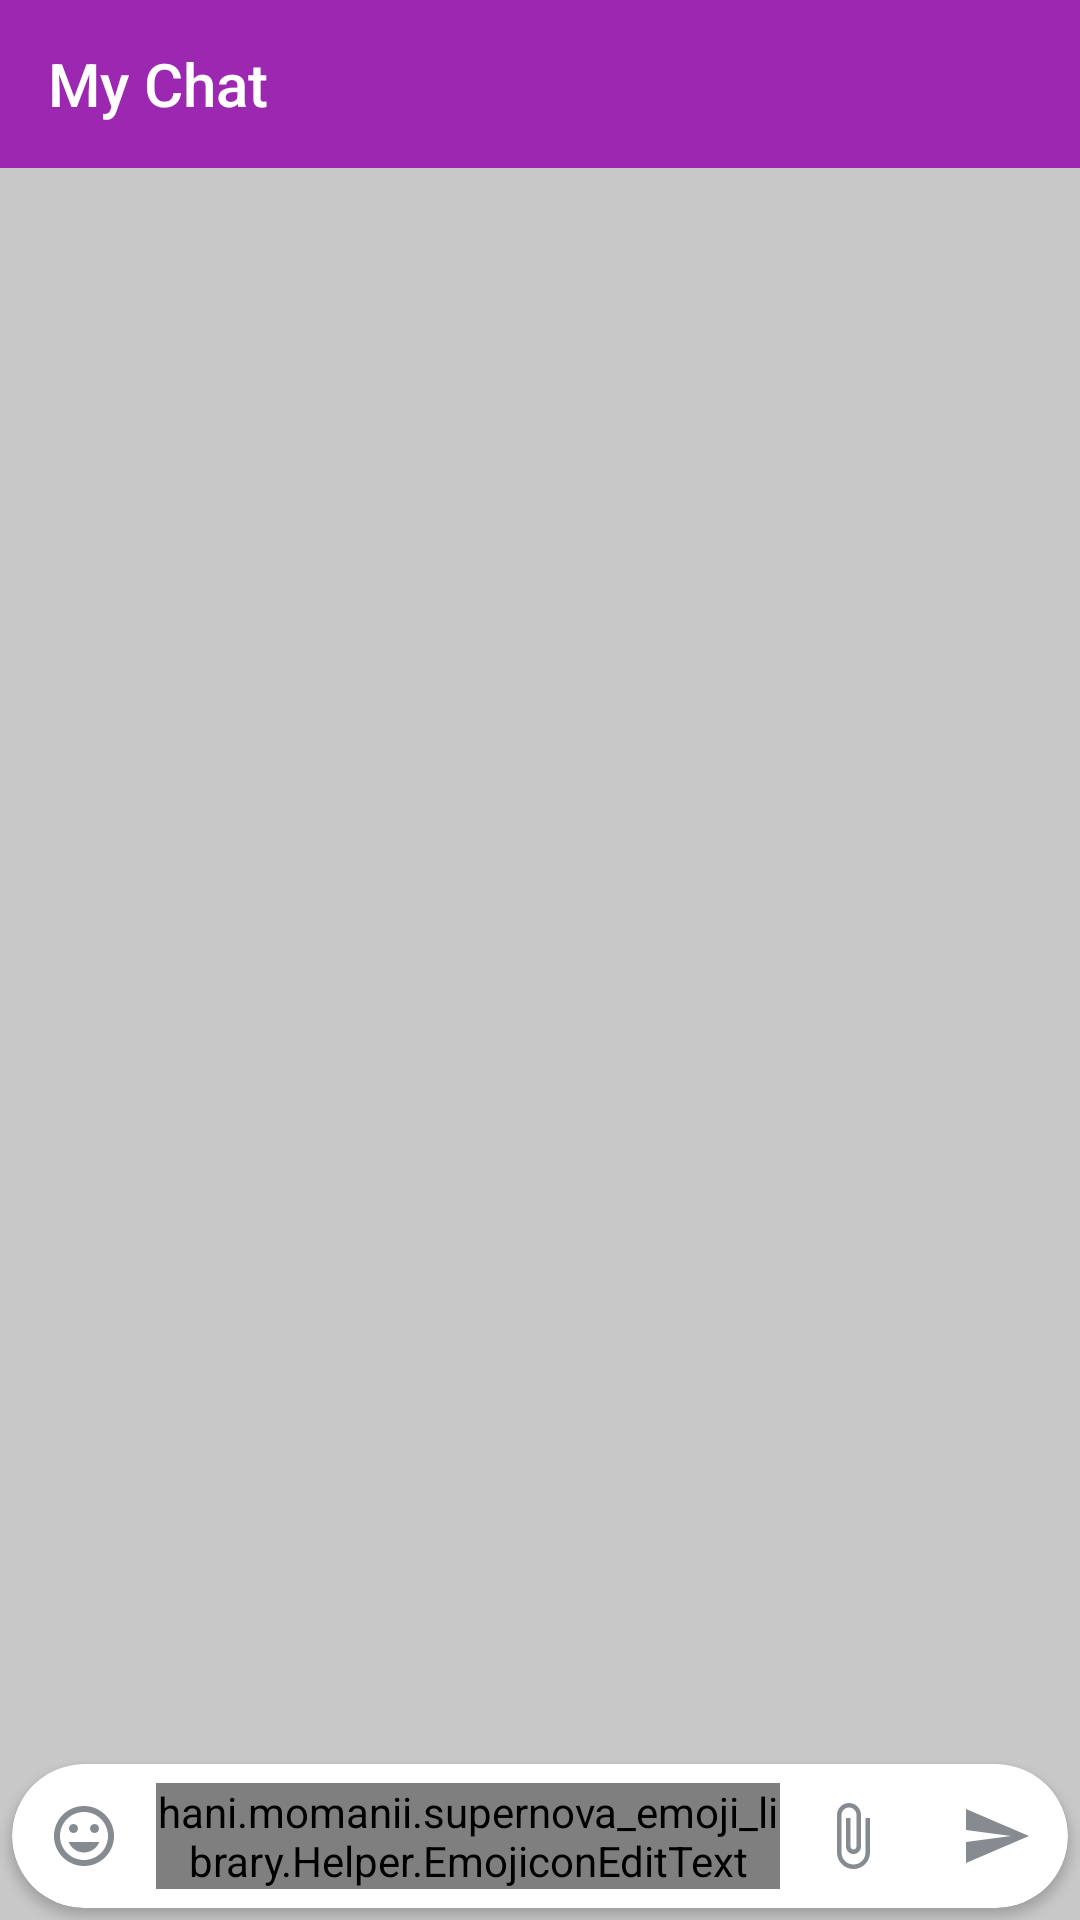

Layout XML and referenced resources for this Android screen:
<!-- AndroidManifest.xml: application theme AppTheme -->
<!-- res/layout/activity_chat.xml -->
<?xml version="1.0" encoding="utf-8"?>
<RelativeLayout xmlns:android="http://schemas.android.com/apk/res/android"
    xmlns:app="http://schemas.android.com/apk/res-auto"
    xmlns:emojicon="http://schemas.android.com/apk/res-auto"
    xmlns:tools="http://schemas.android.com/tools"
    android:id="@+id/root_view"
    android:layout_width="match_parent"
    android:layout_height="match_parent"
    android:background="#C8C8C8"
    tools:context="vipul.in.mychat.activity.ChatActivity">

    <android.support.v7.widget.Toolbar xmlns:android="http://schemas.android.com/apk/res/android"
        xmlns:app="http://schemas.android.com/apk/res-auto"
        android:id="@+id/chat_toolbar"
        android:layout_width="match_parent"
        android:layout_height="?attr/actionBarSize"
        android:layout_alignParentTop="true"
        android:background="@color/colorPrimary"
        android:theme="@style/ThemeOverlay.AppCompat.Dark.ActionBar"
        app:contentInsetStartWithNavigation="0dp"
        app:layout_scrollFlags="scroll|enterAlways"
        app:title="@string/app_name"
        app:titleTextColor="#ffffff" />

    <android.support.v7.widget.RecyclerView
        android:id="@+id/messageList"
        android:layout_width="match_parent"
        android:layout_height="match_parent"
        android:layout_above="@id/sendMsgLine"
        android:layout_below="@id/chat_toolbar"
        android:clipChildren="false"
        android:paddingBottom="4dp" />

    <android.support.design.widget.FloatingActionButton
        android:id="@+id/chat_activity_move_to_bottom"
        android:layout_width="wrap_content"
        android:layout_height="wrap_content"
        android:layout_above="@id/sendMsgLine"
        android:layout_alignParentEnd="true"
        android:layout_marginBottom="16dp"
        android:layout_marginEnd="8dp"
        android:src="@drawable/ic_expand_more_black_24dp"
        android:visibility="gone"
        app:fabSize="mini" />

    <android.support.v7.widget.CardView
        android:id="@+id/sendMsgLine"
        android:layout_width="match_parent"
        android:layout_height="wrap_content"
        android:layout_alignParentBottom="true"
        android:layout_marginBottom="4dp"
        android:layout_marginLeft="4dp"
        android:layout_marginRight="4dp"
        android:padding="8dp"
        app:cardCornerRadius="24dp"
        app:cardElevation="@dimen/cardview_default_elevation">

        <LinearLayout
            android:layout_width="match_parent"
            android:layout_height="wrap_content"
            android:gravity="center_vertical"
            android:orientation="horizontal"
            android:weightSum="10">

            <ImageButton
                android:id="@+id/emojiButton"
                android:layout_width="wrap_content"
                android:layout_height="wrap_content"
                android:background="?android:selectableItemBackgroundBorderless"
                android:contentDescription="EMOJI"
                android:padding="12dp"
                app:srcCompat="@drawable/ic_insert_emoticon_black_24dp" />

            <hani.momanii.supernova_emoji_library.Helper.EmojiconEditText
                android:id="@+id/editTextEmoji"
                android:layout_width="wrap_content"
                android:layout_height="wrap_content"
                android:layout_weight="10"
                android:background="@android:color/transparent"
                android:hint="Type a message"
                android:textSize="18sp"
                emojicon:emojiconSize="28sp" />

            <ImageButton
                android:id="@+id/attachButton"
                android:layout_width="wrap_content"
                android:layout_height="wrap_content"
                android:layout_gravity="bottom"
                android:layout_weight="1"
                android:background="?android:selectableItemBackgroundBorderless"
                android:contentDescription="Send Image"
                android:padding="12dp"
                app:srcCompat="@drawable/ic_attachment" />

            <ImageButton
                android:id="@+id/imageButton"
                android:layout_width="wrap_content"
                android:layout_height="wrap_content"
                android:layout_gravity="bottom"
                android:layout_weight="1"
                android:background="?android:selectableItemBackgroundBorderless"
                android:contentDescription="SEND"
                android:padding="12dp"
                app:srcCompat="@drawable/ic_send_black_24dp" />

        </LinearLayout>

    </android.support.v7.widget.CardView>

</RelativeLayout>
<!-- resources referenced by this layout -->
<resources>
  <color name="colorPrimary">#9C27B0</color>
  <!-- drawable ic_attachment (drawable) -->
  <vector xmlns:android="http://schemas.android.com/apk/res/android"
      android:width="24dp"
      android:height="24dp"
      android:viewportHeight="24.0"
      android:viewportWidth="24.0">
      <path
          android:fillColor="#858B90"
          android:pathData="M16.5,6v11.5c0,2.21 -1.79,4 -4,4s-4,-1.79 -4,-4V5c0,-1.38 1.12,-2.5 2.5,-2.5s2.5,1.12 2.5,2.5v10.5c0,0.55 -0.45,1 -1,1s-1,-0.45 -1,-1V6H10v9.5c0,1.38 1.12,2.5 2.5,2.5s2.5,-1.12 2.5,-2.5V5c0,-2.21 -1.79,-4 -4,-4S7,2.79 7,5v12.5c0,3.04 2.46,5.5 5.5,5.5s5.5,-2.46 5.5,-5.5V6h-1.5z" />
  </vector>
  <!-- drawable ic_expand_more_black_24dp (drawable) -->
  <vector xmlns:android="http://schemas.android.com/apk/res/android"
      android:width="24dp"
      android:height="24dp"
      android:viewportHeight="24.0"
      android:viewportWidth="24.0">
      <path
          android:fillColor="#80000000"
          android:pathData="M16.59,8.59L12,13.17 7.41,8.59 6,10l6,6 6,-6z" />
  </vector>
  <!-- drawable ic_insert_emoticon_black_24dp (drawable) -->
  <vector xmlns:android="http://schemas.android.com/apk/res/android"
      android:width="24dp"
      android:height="24dp"
      android:viewportHeight="24.0"
      android:viewportWidth="24.0">
      <path
          android:fillColor="#858B90"
          android:pathData="M11.99,2C6.47,2 2,6.48 2,12s4.47,10 9.99,10C17.52,22 22,17.52 22,12S17.52,2 11.99,2zM12,20c-4.42,0 -8,-3.58 -8,-8s3.58,-8 8,-8 8,3.58 8,8 -3.58,8 -8,8zM15.5,11c0.83,0 1.5,-0.67 1.5,-1.5S16.33,8 15.5,8 14,8.67 14,9.5s0.67,1.5 1.5,1.5zM8.5,11c0.83,0 1.5,-0.67 1.5,-1.5S9.33,8 8.5,8 7,8.67 7,9.5 7.67,11 8.5,11zM12,17.5c2.33,0 4.31,-1.46 5.11,-3.5L6.89,14c0.8,2.04 2.78,3.5 5.11,3.5z" />
  </vector>
  <!-- drawable ic_send_black_24dp (drawable) -->
  <vector xmlns:android="http://schemas.android.com/apk/res/android"
      android:width="24dp"
      android:height="24dp"
      android:viewportHeight="24.0"
      android:viewportWidth="24.0">
      <path
          android:fillColor="#858B90"
          android:pathData="M2.01,21L23,12 2.01,3 2,10l15,2 -15,2z" />
  </vector>
  <string name="app_name">My Chat</string>
  <style name="AppTheme" parent="Theme.AppCompat.Light.NoActionBar">
          
          <item name="colorPrimary">@color/colorPrimary</item>
          <item name="colorPrimaryDark">@color/colorPrimaryDark</item>
          <item name="colorAccent">@color/colorAccent</item>
          
          <item name="android:windowContentTransitions">true</item>
          <item name="android:windowActivityTransitions">true</item>
          <item name="android:windowAllowEnterTransitionOverlap">true</item>
          <item name="android:windowAllowReturnTransitionOverlap">true</item>
      </style>
  <color name="colorPrimaryDark">#6A0080</color>
  <color name="colorAccent">#FFF</color>
</resources>
